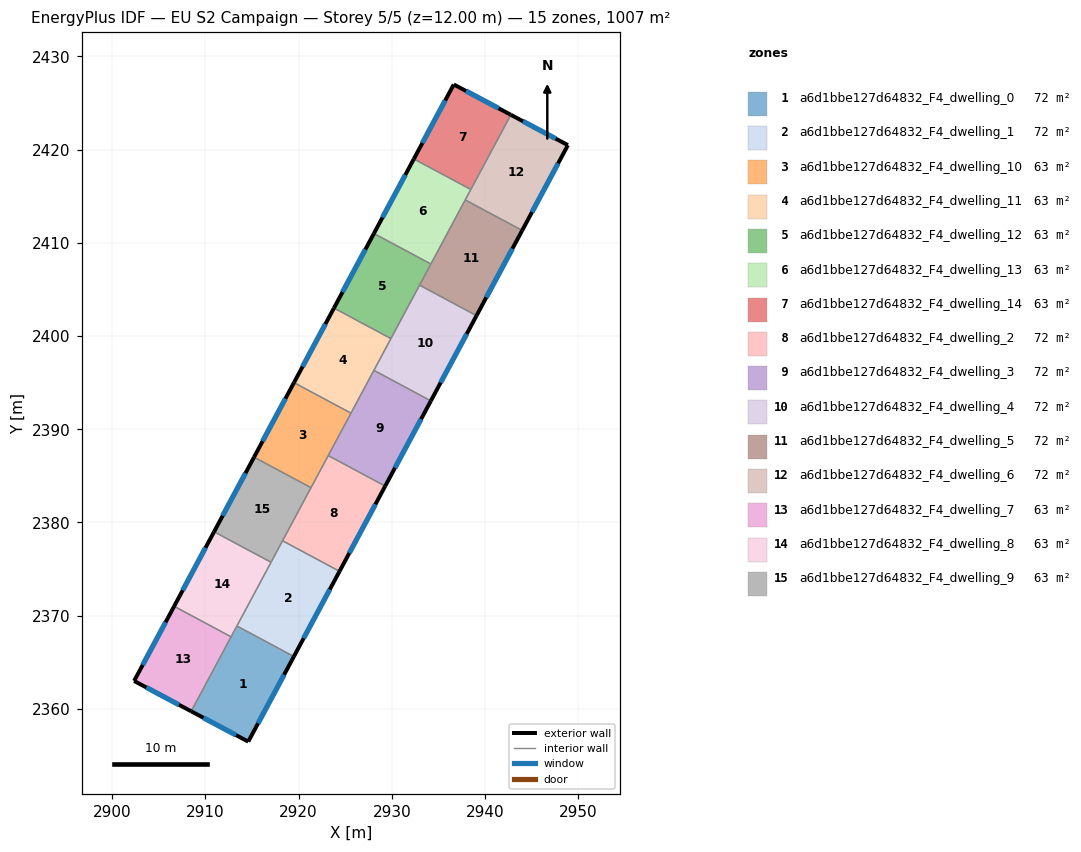
=== STOREY PLAN SPEC (per zone: floor XY polygon, exterior-wall plan segments, windows/doors) ===
zone 1: a6d1bbe127d64832_F4_dwelling_0  (71.9 m²)
  floor: (2919.50, 2365.62) (2914.60, 2356.49) (2908.48, 2359.75) (2913.39, 2368.90)
  exterior wall: (2914.60, 2356.49) – (2919.50, 2365.62)  [10.4 m]
    window: (2915.65, 2358.45) – (2918.45, 2363.67)  [10.2 m²]
  exterior wall: (2908.48, 2359.75) – (2914.60, 2356.49)  [6.9 m]
    window: (2909.79, 2359.05) – (2913.29, 2357.19)  [6.8 m²]
  interior walls: 3
zone 2: a6d1bbe127d64832_F4_dwelling_1  (71.9 m²)
  floor: (2924.40, 2374.76) (2919.50, 2365.62) (2913.39, 2368.90) (2918.28, 2378.04)
  exterior wall: (2919.50, 2365.62) – (2924.40, 2374.76)  [10.4 m]
    window: (2920.55, 2367.58) – (2923.35, 2372.81)  [10.2 m²]
  interior walls: 4
zone 3: a6d1bbe127d64832_F4_dwelling_10  (62.9 m²)
  floor: (2925.62, 2391.73) (2921.34, 2383.73) (2915.22, 2387.01) (2919.51, 2395.00)
  exterior wall: (2919.51, 2395.00) – (2915.22, 2387.01)  [9.1 m]
    window: (2918.59, 2393.29) – (2916.14, 2388.72)  [8.9 m²]
  interior walls: 4
zone 4: a6d1bbe127d64832_F4_dwelling_11  (62.9 m²)
  floor: (2929.91, 2399.73) (2925.62, 2391.73) (2919.51, 2395.00) (2923.80, 2403.00)
  exterior wall: (2923.80, 2403.00) – (2919.51, 2395.00)  [9.1 m]
    window: (2922.88, 2401.29) – (2920.43, 2396.72)  [8.9 m²]
  interior walls: 4
zone 5: a6d1bbe127d64832_F4_dwelling_12  (62.9 m²)
  floor: (2934.19, 2407.73) (2929.91, 2399.73) (2923.80, 2403.00) (2928.08, 2411.00)
  exterior wall: (2928.08, 2411.00) – (2923.80, 2403.00)  [9.1 m]
    window: (2927.16, 2409.29) – (2924.72, 2404.72)  [8.9 m²]
  interior walls: 4
zone 6: a6d1bbe127d64832_F4_dwelling_13  (62.9 m²)
  floor: (2938.48, 2415.73) (2934.19, 2407.73) (2928.08, 2411.00) (2932.37, 2419.00)
  exterior wall: (2932.37, 2419.00) – (2928.08, 2411.00)  [9.1 m]
    window: (2931.45, 2417.29) – (2929.00, 2412.72)  [8.9 m²]
  interior walls: 4
zone 7: a6d1bbe127d64832_F4_dwelling_14  (62.9 m²)
  floor: (2942.77, 2423.74) (2938.48, 2415.73) (2932.37, 2419.00) (2936.65, 2426.99)
  exterior wall: (2936.65, 2426.99) – (2932.37, 2419.00)  [9.1 m]
    window: (2935.73, 2425.28) – (2933.29, 2420.71)  [8.9 m²]
  exterior wall: (2942.77, 2423.74) – (2936.65, 2426.99)  [6.9 m]
    window: (2941.46, 2424.43) – (2937.96, 2426.29)  [6.8 m²]
  interior walls: 2
zone 8: a6d1bbe127d64832_F4_dwelling_2  (71.9 m²)
  floor: (2929.29, 2383.91) (2924.40, 2374.76) (2918.28, 2378.04) (2923.18, 2387.18)
  exterior wall: (2924.40, 2374.76) – (2929.29, 2383.91)  [10.4 m]
    window: (2925.45, 2376.72) – (2928.24, 2381.95)  [10.2 m²]
  interior walls: 4
zone 9: a6d1bbe127d64832_F4_dwelling_3  (71.9 m²)
  floor: (2934.19, 2393.05) (2929.29, 2383.91) (2923.18, 2387.18) (2928.08, 2396.32)
  exterior wall: (2929.29, 2383.91) – (2934.19, 2393.05)  [10.4 m]
    window: (2930.34, 2385.86) – (2933.14, 2391.09)  [10.2 m²]
  interior walls: 4
zone 10: a6d1bbe127d64832_F4_dwelling_4  (71.9 m²)
  floor: (2939.09, 2402.19) (2934.19, 2393.05) (2928.08, 2396.32) (2932.98, 2405.46)
  exterior wall: (2934.19, 2393.05) – (2939.09, 2402.19)  [10.4 m]
    window: (2935.24, 2395.00) – (2938.04, 2400.23)  [10.2 m²]
  interior walls: 4
zone 11: a6d1bbe127d64832_F4_dwelling_5  (71.9 m²)
  floor: (2943.99, 2411.33) (2939.09, 2402.19) (2932.98, 2405.46) (2937.88, 2414.60)
  exterior wall: (2939.09, 2402.19) – (2943.99, 2411.33)  [10.4 m]
    window: (2940.14, 2404.15) – (2942.94, 2409.37)  [10.2 m²]
  interior walls: 4
zone 12: a6d1bbe127d64832_F4_dwelling_6  (71.9 m²)
  floor: (2948.89, 2420.48) (2943.99, 2411.33) (2937.88, 2414.60) (2942.77, 2423.74)
  exterior wall: (2948.89, 2420.48) – (2942.77, 2423.74)  [6.9 m]
    window: (2947.58, 2421.18) – (2944.08, 2423.04)  [6.8 m²]
  exterior wall: (2943.99, 2411.33) – (2948.89, 2420.48)  [10.4 m]
    window: (2945.04, 2413.29) – (2947.84, 2418.52)  [10.2 m²]
  interior walls: 3
zone 13: a6d1bbe127d64832_F4_dwelling_7  (62.9 m²)
  floor: (2912.76, 2367.74) (2908.48, 2359.75) (2902.36, 2363.00) (2906.65, 2371.01)
  exterior wall: (2902.36, 2363.00) – (2908.48, 2359.75)  [6.9 m]
    window: (2903.67, 2362.30) – (2907.17, 2360.44)  [6.8 m²]
  exterior wall: (2906.65, 2371.01) – (2902.36, 2363.00)  [9.1 m]
    window: (2905.73, 2369.29) – (2903.28, 2364.72)  [8.9 m²]
  interior walls: 2
zone 14: a6d1bbe127d64832_F4_dwelling_8  (62.9 m²)
  floor: (2917.05, 2375.73) (2912.76, 2367.74) (2906.65, 2371.01) (2910.94, 2379.01)
  exterior wall: (2910.94, 2379.01) – (2906.65, 2371.01)  [9.1 m]
    window: (2910.02, 2377.29) – (2907.57, 2372.72)  [8.9 m²]
  interior walls: 4
zone 15: a6d1bbe127d64832_F4_dwelling_9  (62.9 m²)
  floor: (2921.34, 2383.73) (2917.05, 2375.73) (2910.94, 2379.01) (2915.22, 2387.01)
  exterior wall: (2915.22, 2387.01) – (2910.94, 2379.01)  [9.1 m]
    window: (2914.31, 2385.29) – (2911.86, 2380.72)  [8.9 m²]
  interior walls: 4

=== DERIVED (storey summary) ===
Building: EU S2 Campaign
Storey: 5 of 5  (floor level z = 12.00 m)
Storey gross floor area: 1006.7 m²
Zones on this storey: 15
  - a6d1bbe127d64832_F4_dwelling_0: floor 71.9 m²; exterior wall 17.3 m (51.9 m²); 2 window(s) 17.0 m²; WWR 32.7%
  - a6d1bbe127d64832_F4_dwelling_1: floor 71.9 m²; exterior wall 10.4 m (31.1 m²); 1 window(s) 10.2 m²; WWR 32.7%
  - a6d1bbe127d64832_F4_dwelling_10: floor 62.9 m²; exterior wall 9.1 m (27.2 m²); 1 window(s) 8.9 m²; WWR 32.7%
  - a6d1bbe127d64832_F4_dwelling_11: floor 62.9 m²; exterior wall 9.1 m (27.2 m²); 1 window(s) 8.9 m²; WWR 32.7%
  - a6d1bbe127d64832_F4_dwelling_12: floor 62.9 m²; exterior wall 9.1 m (27.2 m²); 1 window(s) 8.9 m²; WWR 32.7%
  - a6d1bbe127d64832_F4_dwelling_13: floor 62.9 m²; exterior wall 9.1 m (27.2 m²); 1 window(s) 8.9 m²; WWR 32.7%
  - a6d1bbe127d64832_F4_dwelling_14: floor 62.9 m²; exterior wall 16.0 m (48.0 m²); 2 window(s) 15.7 m²; WWR 32.7%
  - a6d1bbe127d64832_F4_dwelling_2: floor 71.9 m²; exterior wall 10.4 m (31.1 m²); 1 window(s) 10.2 m²; WWR 32.7%
  - a6d1bbe127d64832_F4_dwelling_3: floor 71.9 m²; exterior wall 10.4 m (31.1 m²); 1 window(s) 10.2 m²; WWR 32.7%
  - a6d1bbe127d64832_F4_dwelling_4: floor 71.9 m²; exterior wall 10.4 m (31.1 m²); 1 window(s) 10.2 m²; WWR 32.7%
  - a6d1bbe127d64832_F4_dwelling_5: floor 71.9 m²; exterior wall 10.4 m (31.1 m²); 1 window(s) 10.2 m²; WWR 32.7%
  - a6d1bbe127d64832_F4_dwelling_6: floor 71.9 m²; exterior wall 17.3 m (51.9 m²); 2 window(s) 17.0 m²; WWR 32.7%
  - a6d1bbe127d64832_F4_dwelling_7: floor 62.9 m²; exterior wall 16.0 m (48.1 m²); 2 window(s) 15.7 m²; WWR 32.7%
  - a6d1bbe127d64832_F4_dwelling_8: floor 62.9 m²; exterior wall 9.1 m (27.2 m²); 1 window(s) 8.9 m²; WWR 32.7%
  - a6d1bbe127d64832_F4_dwelling_9: floor 62.9 m²; exterior wall 9.1 m (27.2 m²); 1 window(s) 8.9 m²; WWR 32.7%
Zone adjacency (shared interzone walls):
  - a6d1bbe127d64832_F4_dwelling_0 ↔ a6d1bbe127d64832_F4_dwelling_1
  - a6d1bbe127d64832_F4_dwelling_0 ↔ a6d1bbe127d64832_F4_dwelling_7
  - a6d1bbe127d64832_F4_dwelling_0 ↔ a6d1bbe127d64832_F4_dwelling_8
  - a6d1bbe127d64832_F4_dwelling_1 ↔ a6d1bbe127d64832_F4_dwelling_2
  - a6d1bbe127d64832_F4_dwelling_1 ↔ a6d1bbe127d64832_F4_dwelling_8
  - a6d1bbe127d64832_F4_dwelling_1 ↔ a6d1bbe127d64832_F4_dwelling_9
  - a6d1bbe127d64832_F4_dwelling_10 ↔ a6d1bbe127d64832_F4_dwelling_11
  - a6d1bbe127d64832_F4_dwelling_10 ↔ a6d1bbe127d64832_F4_dwelling_2
  - a6d1bbe127d64832_F4_dwelling_10 ↔ a6d1bbe127d64832_F4_dwelling_3
  - a6d1bbe127d64832_F4_dwelling_10 ↔ a6d1bbe127d64832_F4_dwelling_9
  - a6d1bbe127d64832_F4_dwelling_11 ↔ a6d1bbe127d64832_F4_dwelling_12
  - a6d1bbe127d64832_F4_dwelling_11 ↔ a6d1bbe127d64832_F4_dwelling_3
  - a6d1bbe127d64832_F4_dwelling_11 ↔ a6d1bbe127d64832_F4_dwelling_4
  - a6d1bbe127d64832_F4_dwelling_12 ↔ a6d1bbe127d64832_F4_dwelling_13
  - a6d1bbe127d64832_F4_dwelling_12 ↔ a6d1bbe127d64832_F4_dwelling_4
  - a6d1bbe127d64832_F4_dwelling_12 ↔ a6d1bbe127d64832_F4_dwelling_5
  - a6d1bbe127d64832_F4_dwelling_13 ↔ a6d1bbe127d64832_F4_dwelling_14
  - a6d1bbe127d64832_F4_dwelling_13 ↔ a6d1bbe127d64832_F4_dwelling_5
  - a6d1bbe127d64832_F4_dwelling_13 ↔ a6d1bbe127d64832_F4_dwelling_6
  - a6d1bbe127d64832_F4_dwelling_14 ↔ a6d1bbe127d64832_F4_dwelling_6
  - a6d1bbe127d64832_F4_dwelling_2 ↔ a6d1bbe127d64832_F4_dwelling_3
  - a6d1bbe127d64832_F4_dwelling_2 ↔ a6d1bbe127d64832_F4_dwelling_9
  - a6d1bbe127d64832_F4_dwelling_3 ↔ a6d1bbe127d64832_F4_dwelling_4
  - a6d1bbe127d64832_F4_dwelling_4 ↔ a6d1bbe127d64832_F4_dwelling_5
  - a6d1bbe127d64832_F4_dwelling_5 ↔ a6d1bbe127d64832_F4_dwelling_6
  - a6d1bbe127d64832_F4_dwelling_7 ↔ a6d1bbe127d64832_F4_dwelling_8
  - a6d1bbe127d64832_F4_dwelling_8 ↔ a6d1bbe127d64832_F4_dwelling_9